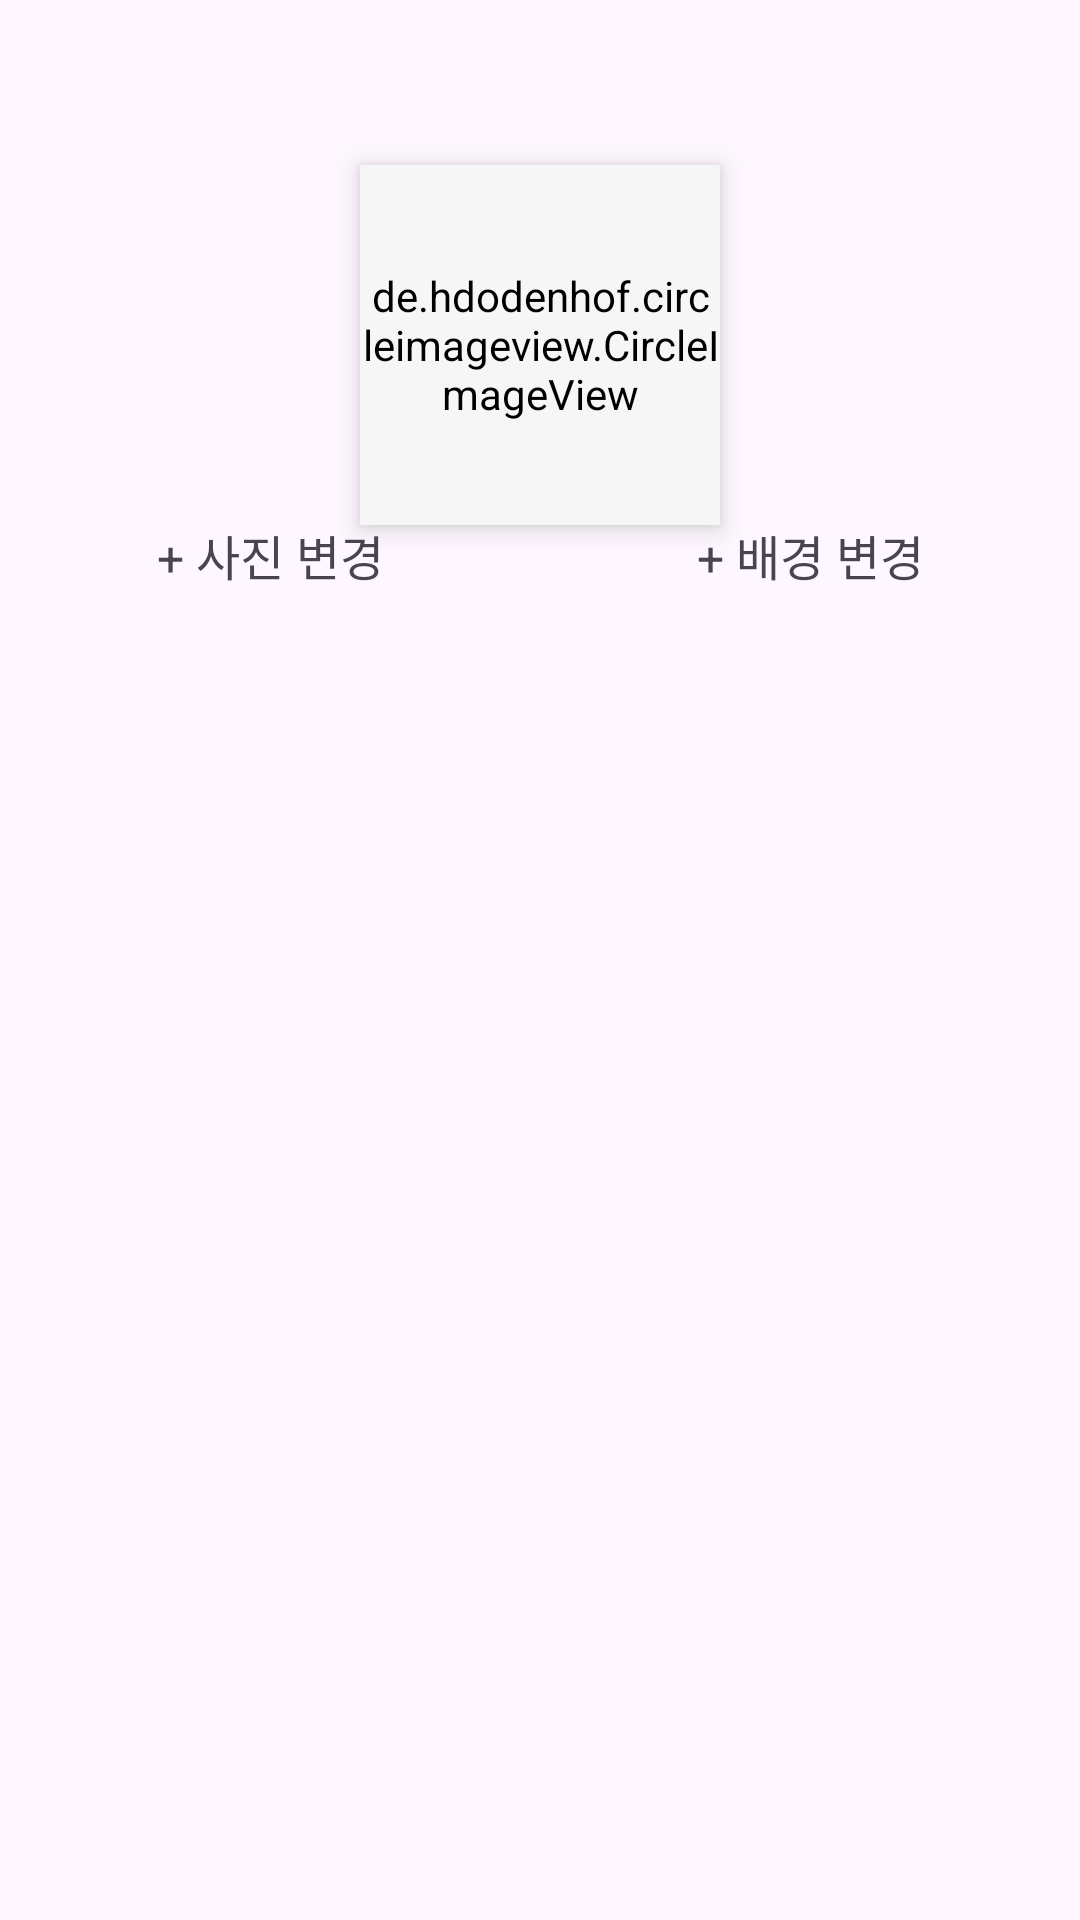

This screen was rendered from an Android layout file. Write that file and the resources it references.
<!-- AndroidManifest.xml: application theme Theme.Material3.Light.NoActionBar -->
<!-- res/layout/page4_top.xml -->
<?xml version="1.0" encoding="utf-8"?>
<androidx.constraintlayout.widget.ConstraintLayout xmlns:android="http://schemas.android.com/apk/res/android"
    xmlns:app="http://schemas.android.com/apk/res-auto"
    xmlns:tools="http://schemas.android.com/tools"
    android:layout_width="match_parent"
    android:layout_height="match_parent"
    android:orientation="vertical">

    <LinearLayout
        android:layout_width="match_parent"
        android:layout_height="230dp"
        android:orientation="vertical"
        android:outlineSpotShadowColor="#610808"
        app:layout_constraintEnd_toEndOf="parent"
        app:layout_constraintStart_toStartOf="parent"
        app:layout_constraintTop_toTopOf="parent">

        <LinearLayout
            android:layout_width="match_parent"
            android:layout_height="230dp"
            android:orientation="vertical">

            <LinearLayout
                android:layout_width="match_parent"
                android:layout_height="140dp"
                android:orientation="vertical">

                <ImageView
                    android:id="@+id/imageView7"
                    android:layout_width="match_parent"
                    android:layout_height="match_parent"
                    android:scaleType="fitXY"
                    app:srcCompat="@drawable/background_001" />
            </LinearLayout>

            <LinearLayout
                android:layout_width="match_parent"
                android:layout_height="match_parent"
                android:outlineSpotShadowColor="#640505">

                <LinearLayout
                    android:layout_width="match_parent"
                    android:layout_height="match_parent"
                    android:layout_weight="1"
                    android:orientation="horizontal"
                    android:outlineAmbientShadowColor="#F12020">

                    <TextView
                        android:id="@+id/textView7"
                        android:layout_width="match_parent"
                        android:layout_height="match_parent"
                        android:layout_weight="1"
                        android:gravity="center"
                        android:outlineProvider="bounds"
                        android:outlineSpotShadowColor="#D30F0F"
                        android:text="+ 사진 변경"
                        android:textSize="16sp" />
                </LinearLayout>

                <LinearLayout
                    android:layout_width="match_parent"
                    android:layout_height="match_parent"
                    android:layout_weight="1"
                    android:orientation="horizontal">

                    <TextView
                        android:id="@+id/textView8"
                        android:layout_width="match_parent"
                        android:layout_height="match_parent"
                        android:layout_weight="1"
                        android:gravity="center"
                        android:outlineAmbientShadowColor="#F12020"
                        android:outlineProvider="bounds"
                        android:text="+ 배경 변경"
                        android:textSize="16sp" />
                </LinearLayout>
            </LinearLayout>
        </LinearLayout>
    </LinearLayout>

    <include
        android:id="@+id/include2"
        layout="@layout/page4_face"
        android:layout_width="match_parent"
        android:layout_height="wrap_content" />

</androidx.constraintlayout.widget.ConstraintLayout>
<!-- res/layout/page4_face.xml (included above) -->
<?xml version="1.0" encoding="utf-8"?>
<LinearLayout xmlns:android="http://schemas.android.com/apk/res/android"
    xmlns:app="http://schemas.android.com/apk/res-auto"
    xmlns:tools="http://schemas.android.com/tools"
    android:layout_width="match_parent"
    android:layout_height="match_parent"
    android:backgroundTint="#FFFCFC"
    android:orientation="vertical">

    <LinearLayout
        android:layout_width="match_parent"
        android:layout_height="230dp"
        android:gravity="center"
        android:orientation="vertical">

        <de.hdodenhof.circleimageview.CircleImageView
            android:id="@+id/circle_iv"
            android:layout_width="120dp"
            android:layout_height="120dp"
            android:layout_gravity="center"
            android:background="@android:color/transparent"
            android:backgroundTint="#F6F6F6"
            android:elevation="5dp"
            android:src="@drawable/cir_img7"
            app:civ_border_color="@color/mainGray"
            app:civ_border_overlay="true"
            app:civ_border_width="5dp" />
    </LinearLayout>
</LinearLayout>
<!-- resources referenced by this layout -->
<resources>
  <color name="mainGray">#f2f2f2</color>
  <!-- drawable cir_img7: png bitmap (drawable, 21487 bytes) -->
</resources>
